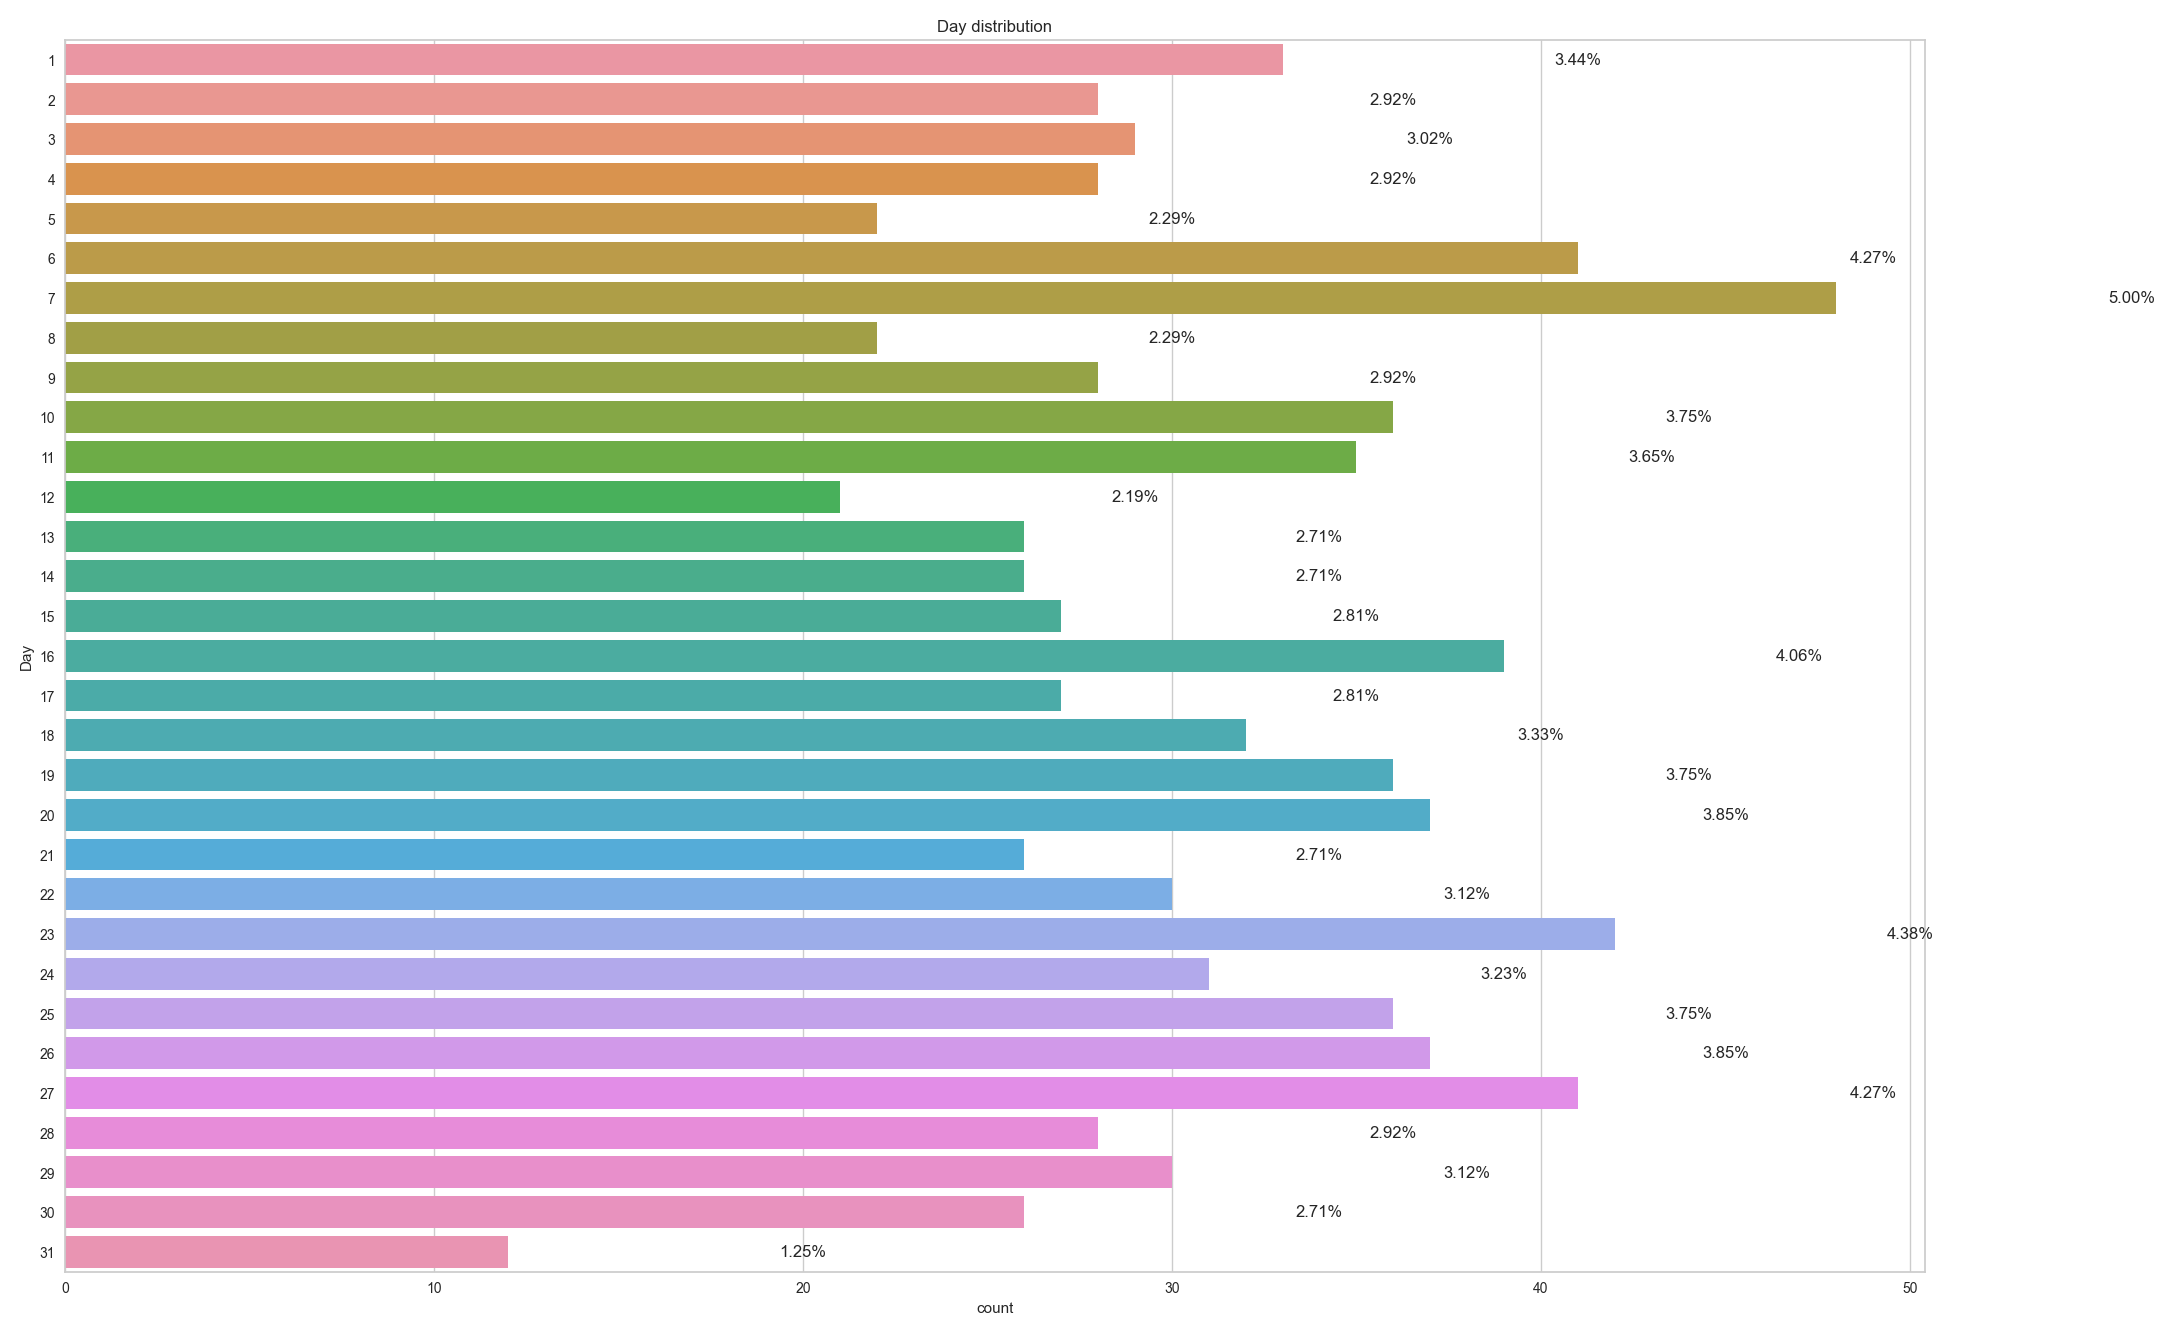

The file beside this chart, header and first rows:
, Day
7, 48
23, 42
27, 41
6, 41
16, 39
20, 37
26, 37
19, 36
10, 36
25, 36
11, 35
1, 33
18, 32
24, 31
29, 30
22, 30
3, 29
4, 28
9, 28
2, 28
28, 28
17, 27
15, 27
21, 26
14, 26
30, 26
13, 26
5, 22
8, 22
12, 21
31, 12
